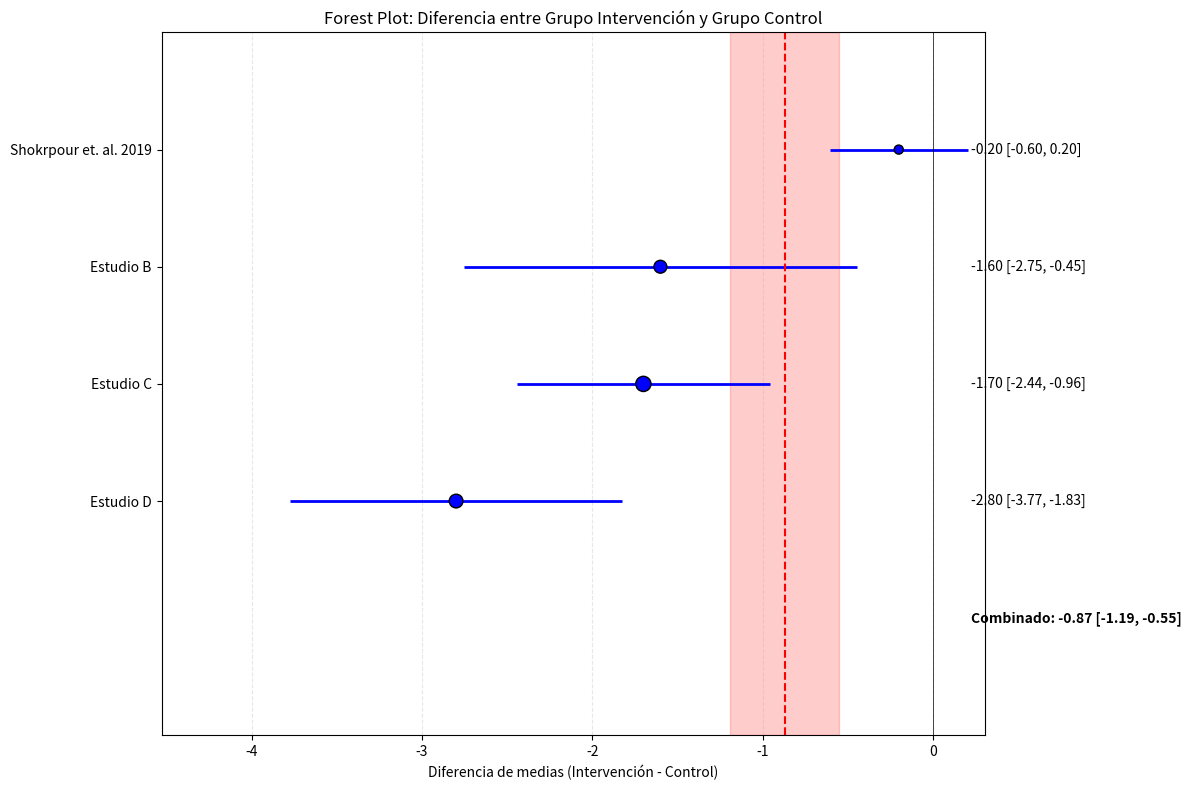

Write the Python code that produced this figure.
import numpy as np
import pandas as pd
import matplotlib.pyplot as plt

def calcular_diferencia_grupos_estadisticas(estudios):
    """
    Calcula la diferencia media y su desviación estándar entre grupo control e intervención
    usando estadísticas resumidas de múltiples estudios.
    
    Parámetros:
    estudios: Lista de diccionarios con las estadísticas resumidas de cada estudio
             Cada diccionario debe contener:
             - 'n_control': Tamaño de muestra del grupo control
             - 'n_intervencion': Tamaño de muestra del grupo intervención
             - 'media_control': Media del grupo control
             - 'media_intervencion': Media del grupo intervención
             - 'de_control': Desviación estándar del grupo control
             - 'de_intervencion': Desviación estándar del grupo intervención
             - 'nombre': Nombre o identificador del estudio (opcional)
    
    Retorna:
    tupla: (resultados, df_estudios)
    """
    resultados_estudios = []
    
    for estudio in estudios:
        n_control = estudio['n_control']
        n_intervencion = estudio['n_intervencion']
        media_control = estudio['media_control']
        media_intervencion = estudio['media_intervencion']
        de_control = estudio['de_control']
        de_intervencion = estudio['de_intervencion']
        nombre = estudio.get('nombre', f"Estudio {len(resultados_estudios)+1}")
        
        # Calcular diferencia de medias
        diferencia_medias = media_intervencion - media_control
        
        # Calcular desviación estándar de la diferencia (para grupos independientes)
        # Fórmula para la varianza de la diferencia entre medias de grupos independientes
        de_diferencia = np.sqrt((de_control**2 / n_control) + (de_intervencion**2 / n_intervencion))
        
        # Calcular el intervalo de confianza al 95% (aproximación normal)
        ic_inferior = diferencia_medias - 1.96 * de_diferencia
        ic_superior = diferencia_medias + 1.96 * de_diferencia
        
        # Calcular el peso del estudio (inversamente proporcional a la varianza)
        peso = 1 / (de_diferencia**2)
        
        resultados_estudios.append({
            'nombre': nombre,
            'n_control': n_control,
            'n_intervencion': n_intervencion,
            'n_total': n_control + n_intervencion,
            'media_control': media_control,
            'media_intervencion': media_intervencion,
            'de_control': de_control,
            'de_intervencion': de_intervencion,
            'diferencia_medias': diferencia_medias,
            'de_diferencia': de_diferencia,
            'IC_95_inferior': ic_inferior,
            'IC_95_superior': ic_superior,
            'peso': peso
        })
    
    # Crear DataFrame
    df_estudios = pd.DataFrame(resultados_estudios)
    
    # Calcular la estimación combinada (meta-análisis) con modelo de efectos fijos
    suma_pesos = df_estudios['peso'].sum()
    diferencia_combinada = sum(df_estudios['diferencia_medias'] * df_estudios['peso']) / suma_pesos
    de_combinada = np.sqrt(1 / suma_pesos)
    
    # Intervalo de confianza para la estimación combinada
    ic_combinado_inf = diferencia_combinada - 1.96 * de_combinada
    ic_combinado_sup = diferencia_combinada + 1.96 * de_combinada
    
    # Estadísticas globales
    n_total_control = df_estudios['n_control'].sum()
    n_total_intervencion = df_estudios['n_intervencion'].sum()
    
    resultados = {
        'diferencia_combinada': diferencia_combinada,
        'de_combinada': de_combinada,
        'IC_95_combinado': (ic_combinado_inf, ic_combinado_sup),
        'n_total_control': n_total_control,
        'n_total_intervencion': n_total_intervencion,
        'n_total': n_total_control + n_total_intervencion
    }
    
    return resultados, df_estudios

def visualizar_diferencia_grupos(resultados, df_estudios):
    """
    Crea un forest plot para visualizar las diferencias entre grupos
    """
    plt.figure(figsize=(12, 8))
    
    # Posiciones en el eje Y
    y_pos = list(range(len(df_estudios), 0, -1))
    
    # Graficar intervalos de confianza para cada estudio
    plt.hlines(y=y_pos, xmin=df_estudios['IC_95_inferior'], xmax=df_estudios['IC_95_superior'], colors='blue', lw=2)
    
    # Graficar estimación puntual para cada estudio
    tamaños = df_estudios['n_total'] / df_estudios['n_total'].max() * 100 + 20  # Escalar tamaños
    plt.scatter(df_estudios['diferencia_medias'], y_pos, s=tamaños, color='blue', edgecolor='black', zorder=3)
    
    # Graficar estimación combinada
    plt.axvline(x=resultados['diferencia_combinada'], color='red', linestyle='--', lw=1.5)
    
    # Graficar intervalo de confianza combinado
    ic_inf, ic_sup = resultados['IC_95_combinado']
    plt.axvspan(ic_inf, ic_sup, alpha=0.2, color='red')
    
    # Línea de no efecto
    plt.axvline(x=0, color='black', linestyle='-', lw=0.5)
    
    # Ejes y etiquetas
    plt.yticks(y_pos, df_estudios['nombre'])
    plt.xlabel('Diferencia de medias (Intervención - Control)')
    plt.title('Forest Plot: Diferencia entre Grupo Intervención y Grupo Control')
    
    # Añadir información de cada estudio
    for i, estudio in df_estudios.iterrows():
        # Añadir texto con el valor exacto de la diferencia y el intervalo de confianza
        texto = f"{estudio['diferencia_medias']:.2f} [{estudio['IC_95_inferior']:.2f}, {estudio['IC_95_superior']:.2f}]"
        plt.text(max(df_estudios['IC_95_superior']) * 1.1, y_pos[i], texto, va='center')
    
    # Añadir texto para la estimación combinada
    texto_combinado = f"Combinado: {resultados['diferencia_combinada']:.2f} [{ic_inf:.2f}, {ic_sup:.2f}]"
    plt.text(max(df_estudios['IC_95_superior']) * 1.1, 0, texto_combinado, va='center', fontweight='bold')
    
    # Ajustar límites del eje X
    plt.xlim(min(df_estudios['IC_95_inferior']) * 1.2, max(df_estudios['IC_95_superior']) * 1.5)
    plt.ylim(-1, max(y_pos) + 1)
    
    plt.grid(axis='x', linestyle='--', alpha=0.3)
    
    return plt.gcf()

# Ejemplo de uso
if __name__ == "__main__":
    # Datos ficticios de múltiples estudios (por ejemplo, reducción de IMC)
    estudios_ejemplo = [
        {
            'nombre': 'Shokrpour et. al. 2019',
            'n_control': 26,
            'n_intervencion': 27,
            'media_control': 2.8,
            'media_intervencion': 2.6,
            'de_control': 0.7,
            'de_intervencion': 0.8
        },
        {
            'nombre': 'Estudio B',
            'n_control': 75,
            'n_intervencion': 80,
            'media_control': 26.1,
            'media_intervencion': 24.5,
            'de_control': 3.8,
            'de_intervencion': 3.5
        },
        {
            'nombre': 'Estudio C',
            'n_control': 120,
            'n_intervencion': 115,
            'media_control': 24.9,
            'media_intervencion': 23.2,
            'de_control': 2.8,
            'de_intervencion': 3.0
        },
        {
            'nombre': 'Estudio D',
            'n_control': 90,
            'n_intervencion': 92,
            'media_control': 25.7,
            'media_intervencion': 22.9,
            'de_control': 3.5,
            'de_intervencion': 3.2
        }
    ]
    
    # Calcular diferencias
    resultados, df_estudios = calcular_diferencia_grupos_estadisticas(estudios_ejemplo)
    
    # Mostrar resultados
    print("\nRESULTADOS DEL ANÁLISIS DE DIFERENCIA ENTRE GRUPOS:")
    print(f"Diferencia combinada: {resultados['diferencia_combinada']:.2f}")
    print(f"Desviación estándar de la diferencia combinada: {resultados['de_combinada']:.2f}")
    print(f"Intervalo de confianza 95%: ({resultados['IC_95_combinado'][0]:.2f}, {resultados['IC_95_combinado'][1]:.2f})")
    print(f"Muestra total: {resultados['n_total']} participantes ({resultados['n_total_control']} control, {resultados['n_total_intervencion']} intervención)")
    
    print("\nRESULTADOS POR ESTUDIO:")
    print(df_estudios[['nombre', 'n_total', 'diferencia_medias', 'de_diferencia', 'IC_95_inferior', 'IC_95_superior']])
    
    # Visualizar
    fig = visualizar_diferencia_grupos(resultados, df_estudios)
    plt.tight_layout()
    plt.show()
